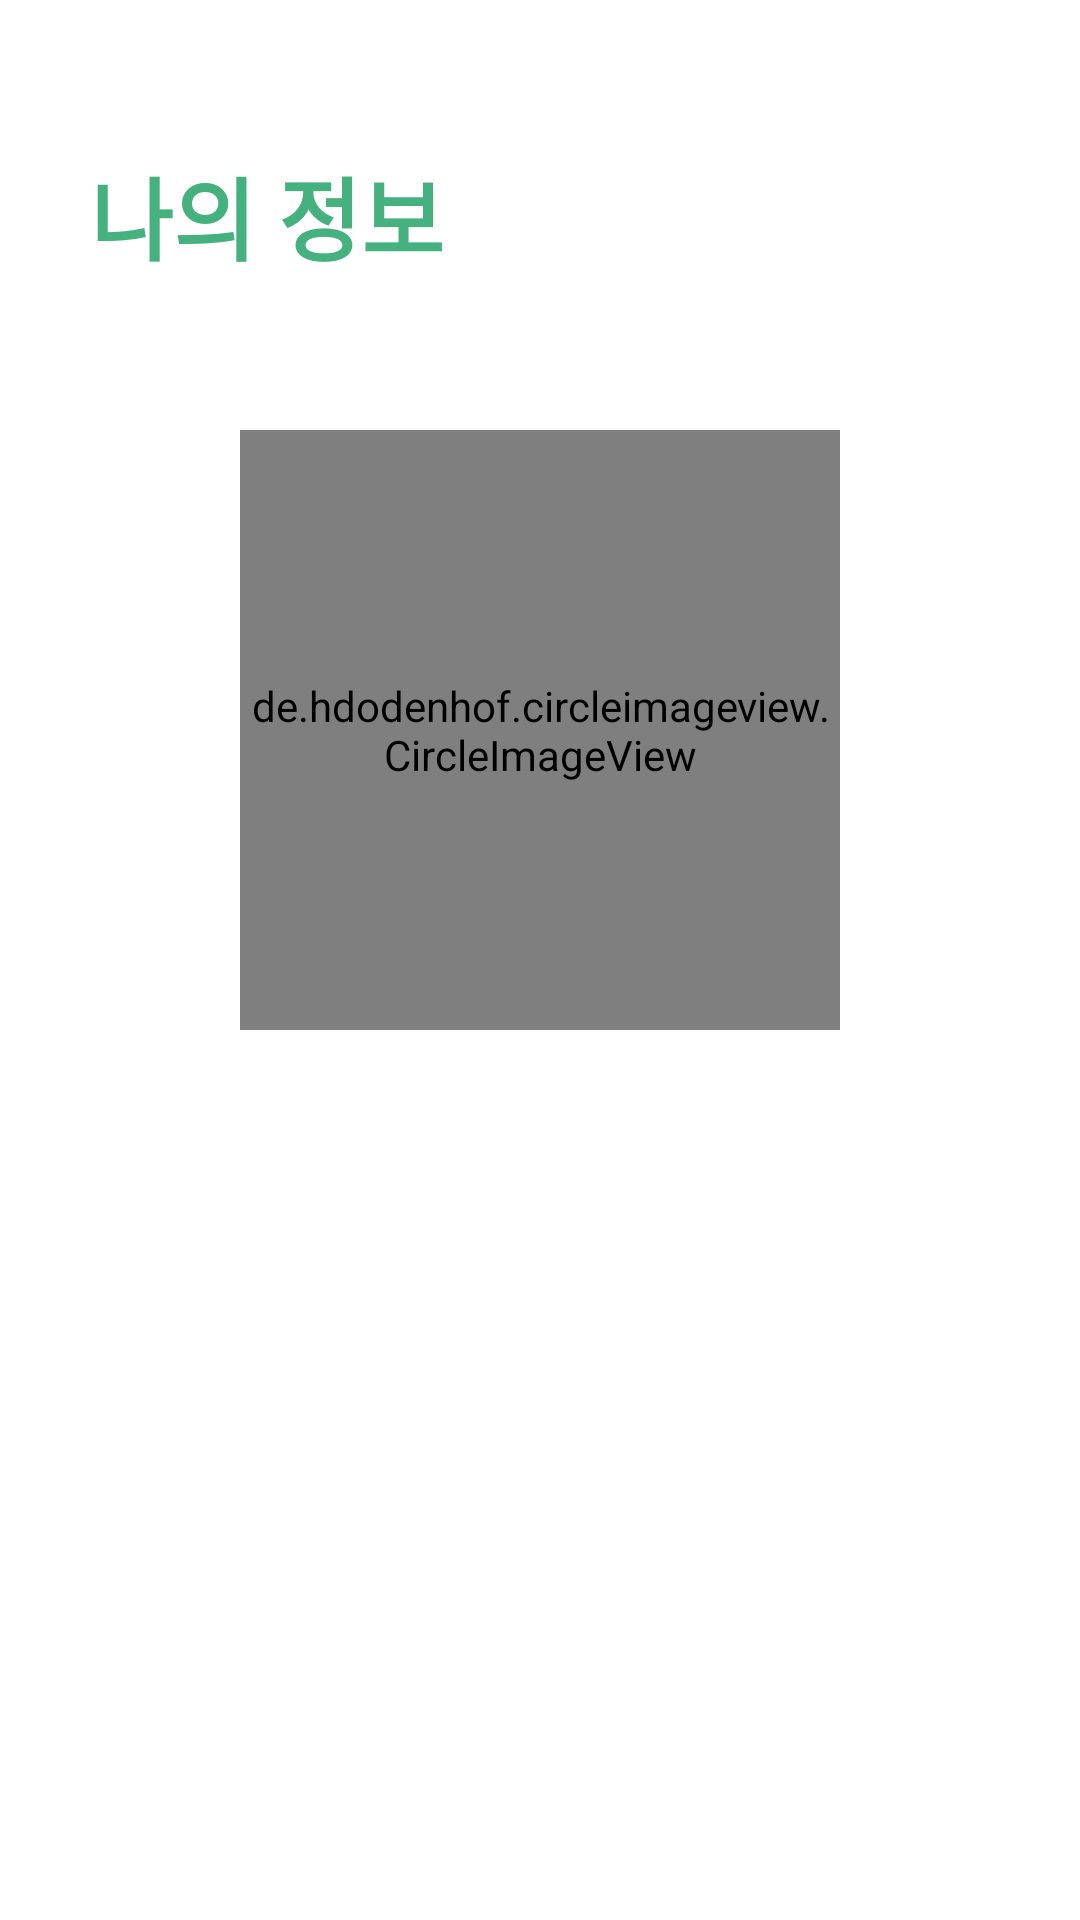

Reconstruct the res/layout file that produces this screen, plus the resources it refers to.
<!-- AndroidManifest.xml: application theme Theme.Randomchatting -->
<!-- res/layout/show_my_infomation_fragment.xml -->
<?xml version="1.0" encoding="utf-8"?>
<androidx.constraintlayout.widget.ConstraintLayout xmlns:android="http://schemas.android.com/apk/res/android"
    xmlns:app="http://schemas.android.com/apk/res-auto"
    xmlns:tools="http://schemas.android.com/tools"
    android:layout_width="match_parent"
    android:layout_height="match_parent"
    android:background="@color/white">

    <LinearLayout
        android:id="@+id/activity_title_linearlayout"
        android:layout_width="300dp"
        android:layout_height="wrap_content"
        android:layout_marginTop="50dp"
        app:layout_constraintEnd_toEndOf="parent"
        app:layout_constraintStart_toStartOf="parent"
        app:layout_constraintTop_toTopOf="parent"
        android:orientation="vertical">

    <TextView
        android:id="@+id/show_my_infomation_fragment_tv_title"
        android:layout_width="wrap_content"
        android:layout_height="wrap_content"
        android:text="나의 정보"
        style="@style/logo_font_style"
        android:includeFontPadding="false"
        app:layout_constraintEnd_toEndOf="parent"
        app:layout_constraintStart_toStartOf="parent"/>
    </LinearLayout>

    <LinearLayout
        android:id="@+id/show_my_infomation_fragment_linearlayout1"
        android:layout_width="300dp"
        android:layout_height="wrap_content"
        android:layout_marginTop="50dp"
        android:gravity="center"
        app:layout_constraintEnd_toEndOf="parent"
        app:layout_constraintStart_toStartOf="parent"
        app:layout_constraintTop_toBottomOf="@id/activity_title_linearlayout"
        android:orientation="horizontal">

        <de.hdodenhof.circleimageview.CircleImageView
            xmlns:app="http://schemas.android.com/apk/res-auto"
            android:id="@+id/show_my_infomation_fragment_btn_picture"
            android:layout_width="200dp"
            android:layout_height="200dp"
            android:layout_centerInParent="true"
            android:src="@drawable/ic_upload_photo"
            app:civ_border_color="@android:color/black"
            app:civ_border_width="2dp" />

    </LinearLayout>



</androidx.constraintlayout.widget.ConstraintLayout>
<!-- resources referenced by this layout -->
<resources>
  <color name="white">#FFFFFFFF</color>
  <!-- drawable ic_upload_photo: png bitmap (drawable, 10344 bytes) -->
  <style name="logo_font_style">
          <item name="android:font">@font/noto_sans_kr_regular</item>
          <item name="android:textSize">30dp</item>
          <item name="android:fontWeight">1000</item>
          <item name="android:textStyle">bold</item>
          <item name="android:textColor">@color/main_color_green</item>
      </style>
  <style name="Theme.Randomchatting" parent="Theme.AppCompat">
          <item name="windowNoTitle">true</item>
          
          <item name="android:windowBackground">@color/white</item>
  
          
          <item name="colorPrimary">@color/main_color_green</item>
          <item name="colorPrimaryVariant">@color/main_color_green</item>
          <item name="colorOnPrimary">@color/main_color_green</item>
          
          <item name="colorSecondary">@color/teal_200</item>
          <item name="colorSecondaryVariant">@color/teal_700</item>
          <item name="colorOnSecondary">@color/black</item>
          
          <item name="android:statusBarColor" tools:targetApi="l">?attr/colorPrimaryVariant</item>
  
          
          <item name="android:textViewStyle">@style/customTextViewFontStyle</item>
          <item name="android:buttonStyle">@style/customButtonFontStyle</item>
          <item name="android:editTextStyle">@style/customEditTextFontStyle</item>
          <item name="android:radioButtonStyle">@style/customRadioButtonFontStyle</item>
          <item name="android:checkboxStyle">@style/customCheckboxFontStyle</item>
      </style>
  <color name="main_color_green">#44B17F</color>
  <color name="teal_200">#FF03DAC5</color>
  <color name="teal_700">#FF018786</color>
  <color name="black">#FF000000</color>
</resources>
